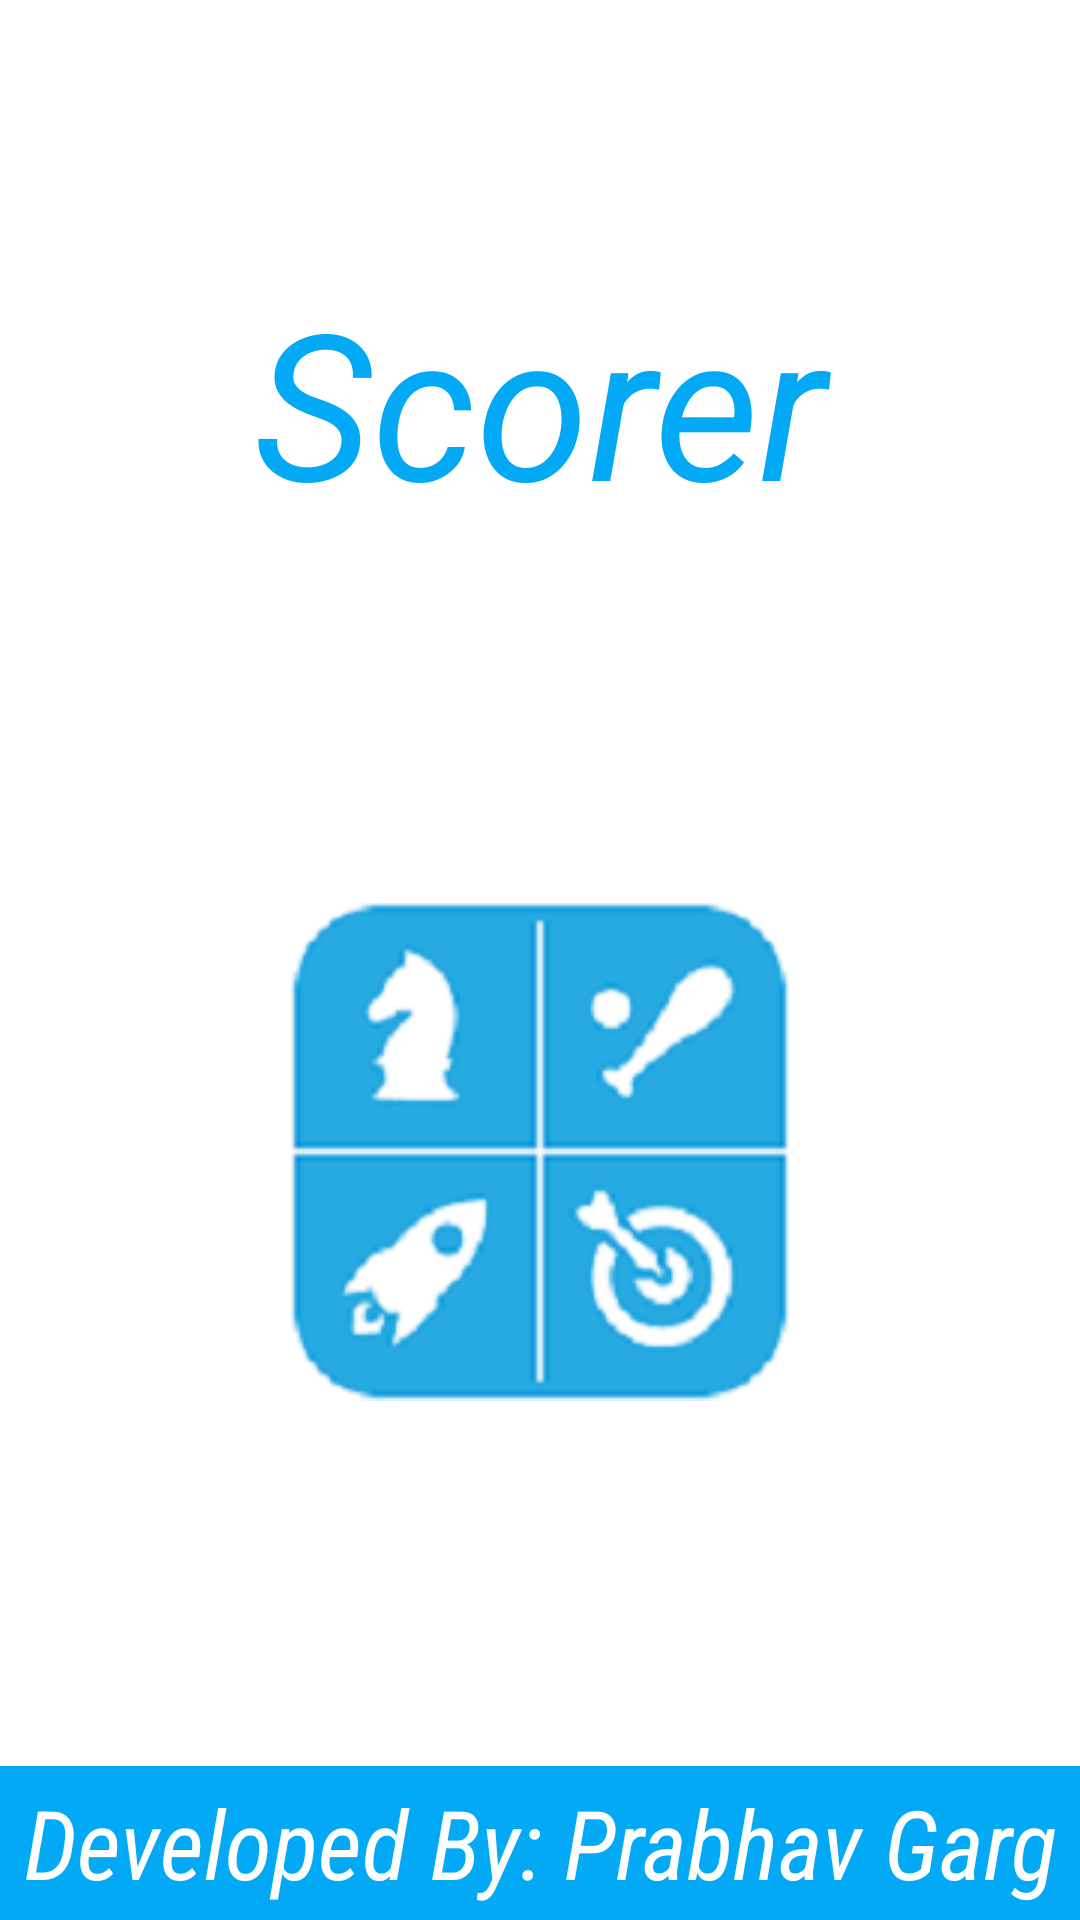

Produce the Android XML layout that renders to this screen, including the resource entries it uses.
<!-- AndroidManifest.xml: application theme AppTheme -->
<!-- res/layout/activity_splash_screen.xml -->
<?xml version="1.0" encoding="utf-8"?>
<LinearLayout xmlns:android="http://schemas.android.com/apk/res/android"
    xmlns:tools="http://schemas.android.com/tools"
    android:id="@+id/layout_splash"
    android:layout_width="match_parent"
    android:layout_height="match_parent"
    android:background="#ffffff"
    android:orientation="vertical"
    tools:context="com.prabhav.play.Splashs">


    <TextView
        android:id="@+id/scorer_splash"
        android:layout_width="match_parent"
        android:layout_height="0dp"
        android:layout_weight="3.5"
        android:gravity="bottom|center_horizontal"
        android:text="Scorer"
        android:textColor="#03A9F4"
        android:textSize="68sp"
        android:textStyle="italic" />


    <ImageView
        android:id="@+id/image_splash"
        android:layout_width="wrap_content"
        android:layout_height="0dp"
        android:layout_gravity="center"
        android:layout_weight="8"
        android:src="@drawable/splash_icon" />

    <TextView
        android:id="@+id/prabhav_splash"
        android:layout_width="match_parent"
        android:layout_height="0dp"
        android:layout_weight="1"
        android:background="#03A9F4"
        android:fontFamily="sans-serif-condensed"
        android:gravity="center"
        android:text="Developed By: Prabhav Garg"
        android:textColor="#ffffff"
        android:textSize="32sp"
        android:textStyle="italic" />
</LinearLayout>
<!-- resources referenced by this layout -->
<resources>
  <!-- drawable splash_icon: png bitmap (drawable, 15744 bytes) -->
  <style name="AppTheme" parent="Theme.AppCompat.Light.DarkActionBar">
          
          <item name="colorPrimary">#2196F3</item>
          <item name="colorPrimaryDark">#1976D2</item>
          <item name="colorAccent">#448AFF</item>
      </style>
</resources>
